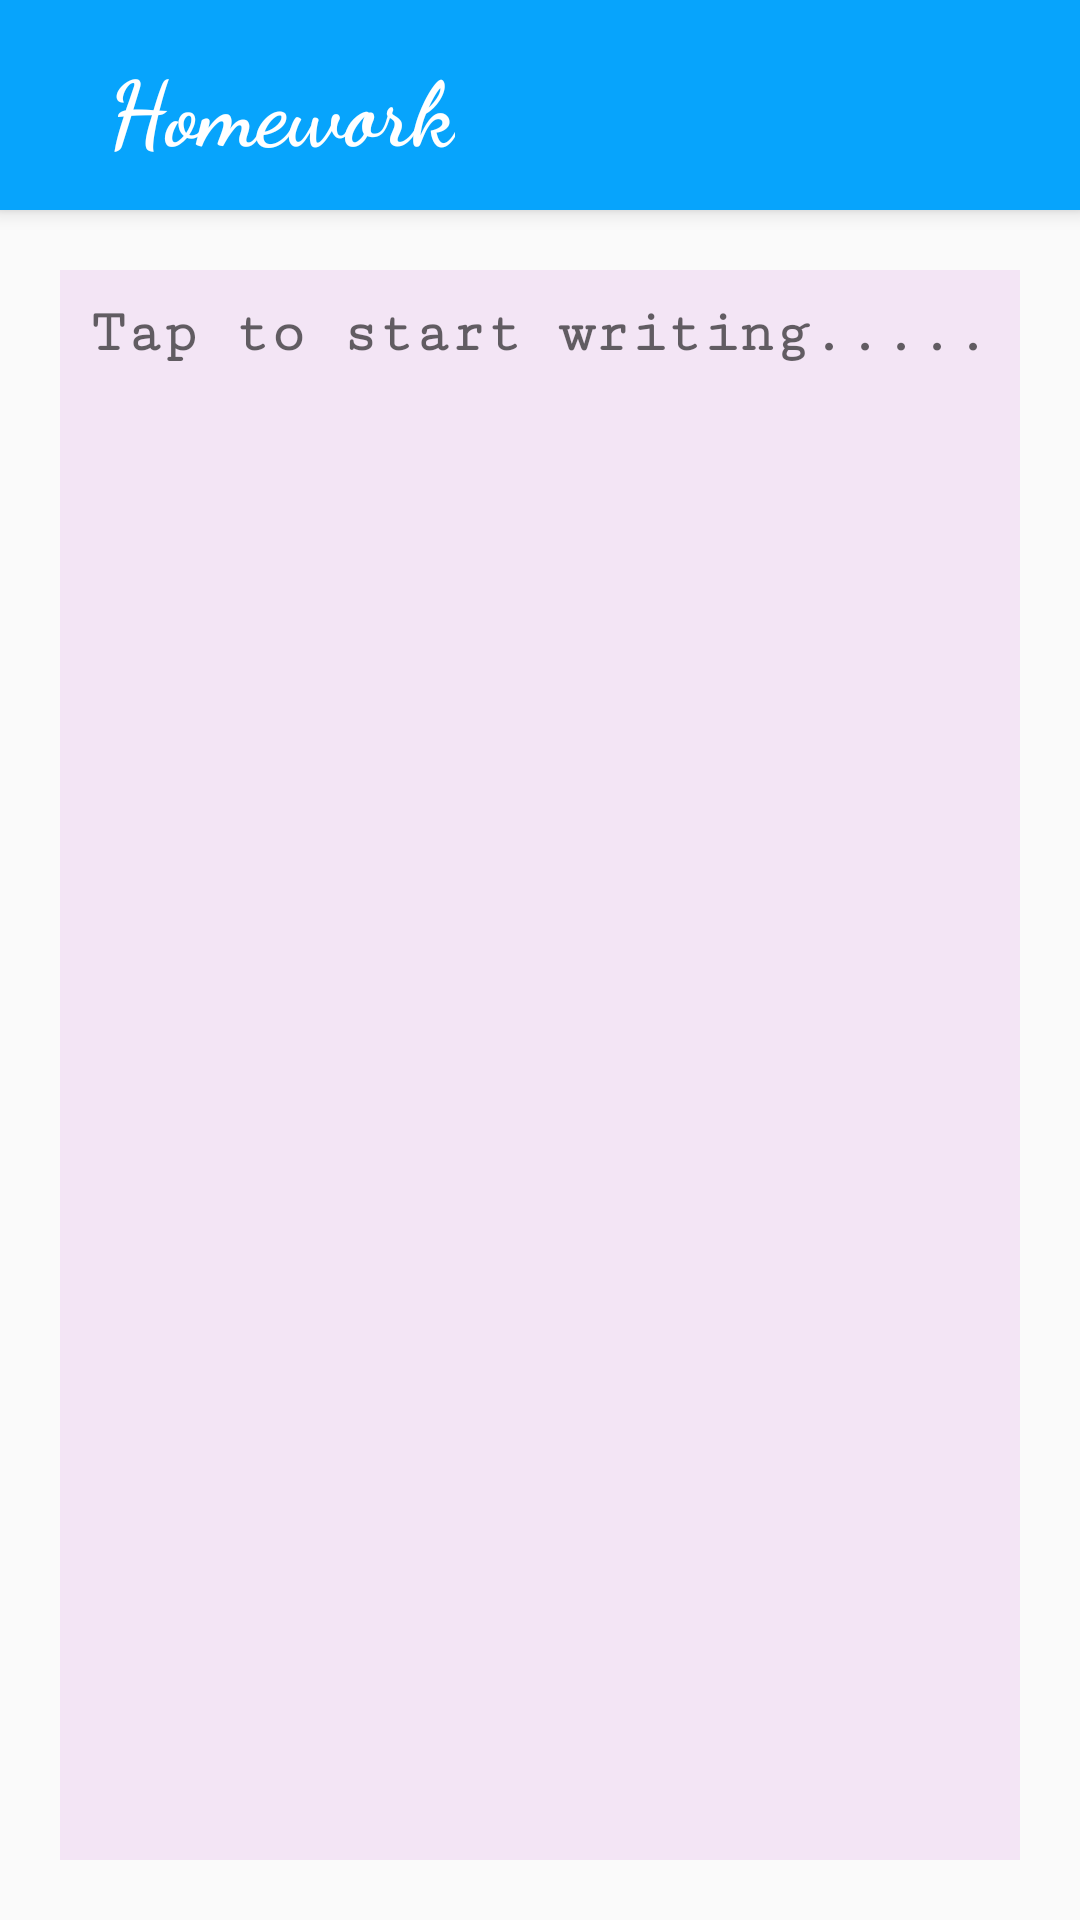

Layout XML and referenced resources for this Android screen:
<!-- AndroidManifest.xml: application theme AppTheme -->
<!-- res/layout/activity_homework_activity.xml -->
<?xml version="1.0" encoding="utf-8"?>
<androidx.coordinatorlayout.widget.CoordinatorLayout xmlns:android="http://schemas.android.com/apk/res/android"
    xmlns:app="http://schemas.android.com/apk/res-auto"
    xmlns:tools="http://schemas.android.com/tools"
    android:layout_width="match_parent"
    android:layout_height="match_parent"
    tools:context=".Homework_activity">

    <com.google.android.material.appbar.AppBarLayout
        android:layout_width="match_parent"
        android:layout_height="wrap_content"
        android:theme="@style/AppTheme.AppBarOverlay">


    <androidx.appcompat.widget.Toolbar
        android:id="@+id/toolbar"
        android:layout_width="match_parent"
        android:layout_height="@dimen/margin_70"
        android:background="@color/topbarblue"
        app:popupTheme="@style/AppTheme.PopupOverlay">

        <TextView
            android:layout_height="match_parent"
            android:text="@string/homework"
            android:textColor="@color/white"
            android:paddingTop="@dimen/margin_15"
            android:paddingLeft="@dimen/margin_20"
            android:fontFamily="cursive"
            android:textStyle="bold"
            android:textSize="@dimen/margin_30"
            android:layout_width="wrap_content"/>
    </androidx.appcompat.widget.Toolbar>

    </com.google.android.material.appbar.AppBarLayout>

    <include layout="@layout/content_homework_activity" />


</androidx.coordinatorlayout.widget.CoordinatorLayout>
<!-- res/layout/content_homework_activity.xml (included above) -->
<?xml version="1.0" encoding="utf-8"?>
<LinearLayout xmlns:android="http://schemas.android.com/apk/res/android"
    xmlns:app="http://schemas.android.com/apk/res-auto"
    xmlns:tools="http://schemas.android.com/tools"
    android:orientation="vertical"
    android:layout_width="match_parent"
    android:layout_height="match_parent"
    app:layout_behavior="@string/appbar_scrolling_view_behavior"
    tools:context=".TopicsCovered_activity"
    tools:showIn="@layout/activity_homework_activity">

    <LinearLayout
        android:id="@+id/ll_search"
        android:layout_width="match_parent"
        android:layout_height="wrap_content"
        android:orientation="horizontal"
        android:layout_marginStart="20dp"
        android:layout_marginEnd="20dp"
        android:visibility="gone"
        android:gravity="center"
        android:background="@drawable/search_bar_bg"
        android:layout_marginTop="20dp">

        <EditText
            android:id="@+id/et_search"
            android:layout_width="match_parent"
            android:layout_weight="1"
            android:hint="Search"
            android:textStyle="bold"
            android:maxLines="1"
            android:inputType="text"
            android:padding="20dp"
            android:background="@drawable/search_bar_bg"
            android:textAlignment="textStart"
            android:textSize="20dp"
            android:layout_height="wrap_content"/>

        <Button
            android:id="@+id/bt_search_close"
            android:layout_width="wrap_content"
            android:gravity="center"
            android:padding="@dimen/margin_20"
            android:background="@drawable/searchbar_cross_bg"
            android:drawableTop="@drawable/ic_action_search_cross"
            android:layout_height="match_parent"/>
    </LinearLayout>

    <ScrollView
        android:id="@+id/scroll_homework"
        android:layout_width="match_parent"
        android:background="@color/light"
        android:layout_margin="@dimen/margin_20"
        android:layout_height="match_parent">

        <EditText
            android:id="@+id/et_homework"
            android:layout_width="match_parent"
            android:background="@color/light"
            android:textSize="@dimen/margin_20"
            android:padding="@dimen/margin_10"
            android:hint="Tap to start writing....."
            android:gravity="top"
            android:fontFamily="serif-monospace"
            android:textStyle="bold"
            android:layout_height="match_parent"/>

    </ScrollView>
</LinearLayout>
<!-- resources referenced by this layout -->
<resources>
  <color name="light">#F3E5F5</color>
  <color name="topbarblue">#07A4FC</color>
  <color name="white">#ffffff</color>
  <dimen name="margin_10">10dp</dimen>
  <dimen name="margin_15">15dp</dimen>
  <dimen name="margin_20">20dp</dimen>
  <dimen name="margin_30">30dp</dimen>
  <dimen name="margin_70">70dp</dimen>
  <!-- drawable ic_action_search_cross (drawable-anydpi) -->
  <vector xmlns:android="http://schemas.android.com/apk/res/android"
      android:width="30dp"
      android:height="30dp"
      android:viewportWidth="24"
      android:viewportHeight="24"
      android:tint="#3C3B3B"
      android:alpha="0.8">
      <path
          android:fillColor="#FF000000"
          android:pathData="M19,6.41L17.59,5 12,10.59 6.41,5 5,6.41 10.59,12 5,17.59 6.41,19 12,13.41 17.59,19 19,17.59 13.41,12z"/>
  </vector>
  <!-- drawable search_bar_bg (drawable) -->
  <?xml version="1.0" encoding="utf-8"?>
  <shape android:shape="rectangle"
      xmlns:android="http://schemas.android.com/apk/res/android">
   <solid android:color="#DEDCDD"/>
      <corners android:radius="15dp"/>
  
  </shape>
  <!-- drawable searchbar_cross_bg (drawable) -->
  <?xml version="1.0" encoding="utf-8"?>
  <shape android:shape="rectangle"
      xmlns:android="http://schemas.android.com/apk/res/android">
      <solid android:color="#DEDCDD"/>
      <corners android:bottomRightRadius="15dp" android:topRightRadius="15dp"/>
  
  </shape>
  <string name="homework">Homework</string>
  <style name="AppTheme.AppBarOverlay" parent="ThemeOverlay.AppCompat.Dark.ActionBar" />
  <style name="AppTheme.PopupOverlay" parent="ThemeOverlay.AppCompat.Light" />
  <style name="AppTheme" parent="Theme.AppCompat.Light.DarkActionBar">
          
          <item name="colorPrimary">@color/colorPrimary</item>
          <item name="colorPrimaryDark">@color/colorPrimaryDark</item>
          <item name="colorAccent">@color/colorAccent</item>
      </style>
  <color name="colorPrimary">#008577</color>
  <color name="colorPrimaryDark">#00574B</color>
  <color name="colorAccent">#D81B60</color>
</resources>
